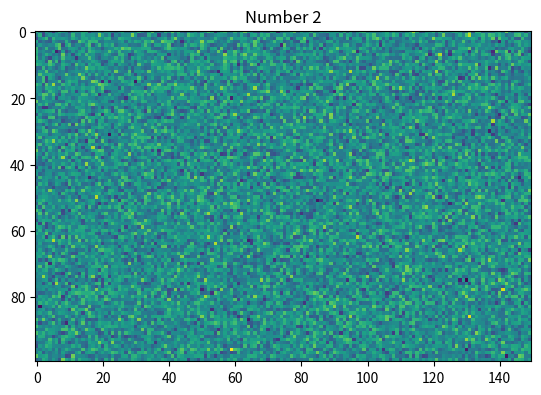

This chart was generated by the following Python code:
import numpy as np
from matplotlib import pyplot as plt

for j in range(0,3):
    img = np.random.normal(size=(100,150))
    plt.figure(1); plt.clf()
    plt.imshow(img)
    plt.title('Number ' + str(j))
    plt.pause(3)

